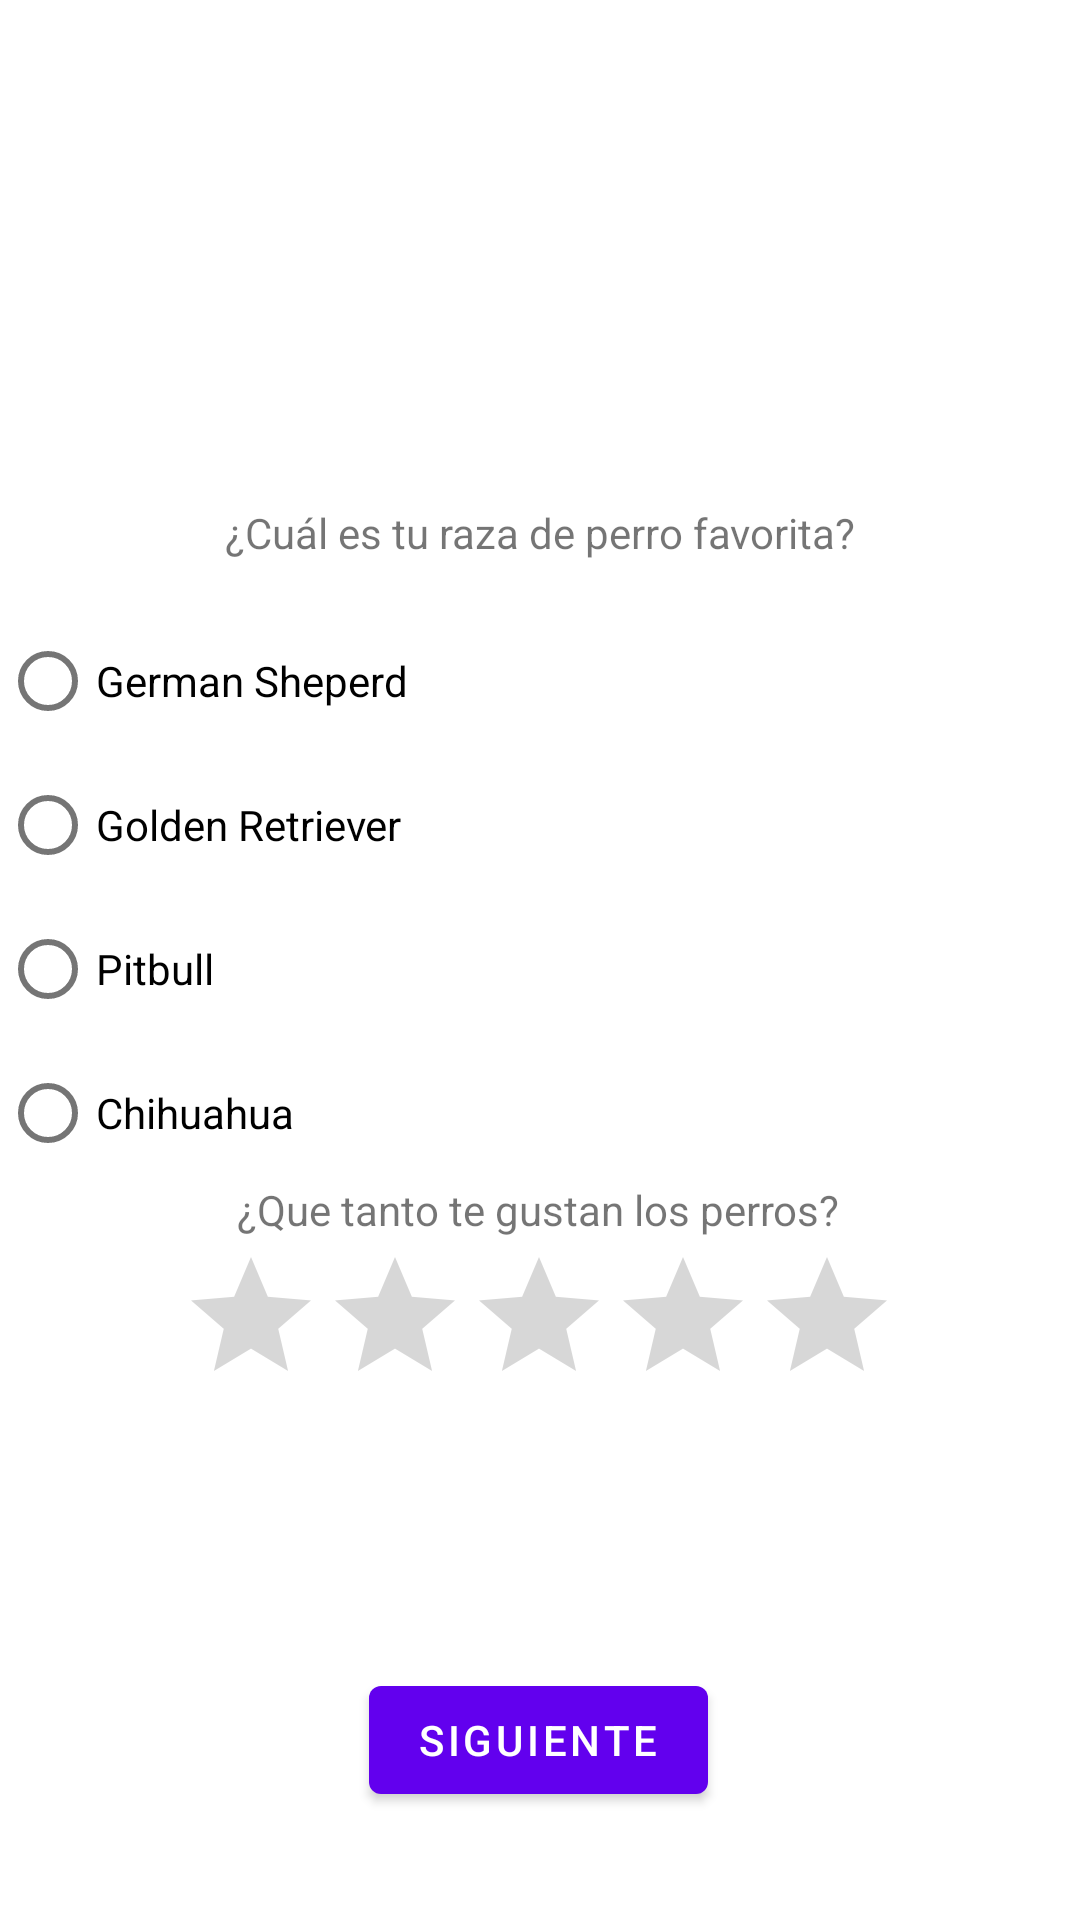

The Android layout XML behind this screen, and the referenced resources:
<!-- AndroidManifest.xml: application theme Theme.Evaluacion2 -->
<!-- res/layout/fragment_first2.xml -->
<?xml version="1.0" encoding="utf-8"?>
<androidx.constraintlayout.widget.ConstraintLayout xmlns:android="http://schemas.android.com/apk/res/android"
    xmlns:app="http://schemas.android.com/apk/res-auto"
    xmlns:tools="http://schemas.android.com/tools"
    android:layout_width="match_parent"
    android:layout_height="match_parent"
    tools:context=".First2Fragment">


    <TextView
        android:id="@+id/textview_first"
        android:layout_width="wrap_content"
        android:layout_height="wrap_content"
        android:layout_marginTop="168dp"
        android:text="@string/pregunta"
        app:layout_constraintEnd_toEndOf="parent"
        app:layout_constraintStart_toStartOf="parent"
        app:layout_constraintTop_toTopOf="parent" />

    <RadioButton
        android:id="@+id/radioButton2"
        android:layout_width="match_parent"
        android:layout_height="wrap_content"
        android:text="@string/pitbull"
        app:layout_constraintTop_toBottomOf="@+id/radioButton3"
        tools:layout_editor_absoluteX="0dp" />

    <RadioButton
        android:id="@+id/radioButton4"
        android:layout_width="match_parent"
        android:layout_height="wrap_content"
        android:layout_marginTop="16dp"
        android:text="@string/german_sheperd"
        app:layout_constraintTop_toBottomOf="@+id/textview_first"
        tools:layout_editor_absoluteX="0dp" />

    <RadioButton
        android:id="@+id/radioButton3"
        android:layout_width="match_parent"
        android:layout_height="wrap_content"
        android:text="@string/golden_retriever"
        app:layout_constraintTop_toBottomOf="@+id/radioButton4"
        tools:layout_editor_absoluteX="0dp" />

    <RadioButton
        android:id="@+id/radioButton"
        android:layout_width="match_parent"
        android:layout_height="wrap_content"
        android:text="@string/chihuahua"
        app:layout_constraintTop_toBottomOf="@+id/radioButton2"
        tools:layout_editor_absoluteX="0dp" />

    <TextView
        android:id="@+id/txtanim"
        android:layout_width="wrap_content"
        android:layout_height="wrap_content"
        android:layout_marginBottom="4dp"
        android:text="@string/que_tanto_te_gustan_los_perros"
        app:layout_constraintBottom_toTopOf="@+id/ratingBar2"
        app:layout_constraintEnd_toEndOf="parent"
        app:layout_constraintHorizontal_bias="0.497"
        app:layout_constraintStart_toStartOf="parent"
        app:layout_constraintTop_toBottomOf="@+id/radioButton" />

    <RatingBar
        android:id="@+id/ratingBar2"
        android:layout_width="wrap_content"
        android:layout_height="wrap_content"
        android:layout_marginBottom="84dp"
        app:layout_constraintBottom_toTopOf="@+id/button_first"
        app:layout_constraintEnd_toEndOf="parent"
        app:layout_constraintHorizontal_bias="0.497"
        app:layout_constraintStart_toStartOf="parent"
        app:layout_constraintVertical_bias="0.73" />

    <Button
        android:id="@+id/button_first"
        android:layout_width="wrap_content"
        android:layout_height="wrap_content"
        android:layout_marginBottom="36dp"
        android:text="@string/next"
        app:layout_constraintBottom_toBottomOf="parent"
        app:layout_constraintEnd_toEndOf="parent"
        app:layout_constraintHorizontal_bias="0.498"
        app:layout_constraintStart_toStartOf="parent" />
</androidx.constraintlayout.widget.ConstraintLayout>
<!-- resources referenced by this layout -->
<resources>
  <string name="chihuahua">Chihuahua</string>
  <string name="german_sheperd">German Sheperd</string>
  <string name="golden_retriever">Golden Retriever</string>
  <string name="next">Siguiente</string>
  <string name="pitbull">Pitbull</string>
  <string name="pregunta">¿Cuál es tu raza de perro favorita?</string>
  <string name="que_tanto_te_gustan_los_perros">¿Que tanto te gustan los perros?</string>
  <style name="Theme.Evaluacion2" parent="Theme.MaterialComponents.DayNight.DarkActionBar">
          
          <item name="colorPrimary">@color/purple_500</item>
          <item name="colorPrimaryVariant">@color/purple_700</item>
          <item name="colorOnPrimary">@color/white</item>
          
          <item name="colorSecondary">@color/teal_200</item>
          <item name="colorSecondaryVariant">@color/teal_700</item>
          <item name="colorOnSecondary">@color/black</item>
          
          <item name="android:statusBarColor" tools:targetApi="l">?attr/colorPrimaryVariant</item>
          
      </style>
  <!-- not gathered from this repository: default colours our renderer supplied (Android Studio template values) -->
  <color name="purple_500">#FF6200EE</color>
  <color name="purple_700">#FF3700B3</color>
  <color name="teal_200">#FF03DAC5</color>
  <color name="teal_700">#FF018786</color>
  <color name="black">#FF000000</color>
  <color name="white">#FFFFFFFF</color>
</resources>
